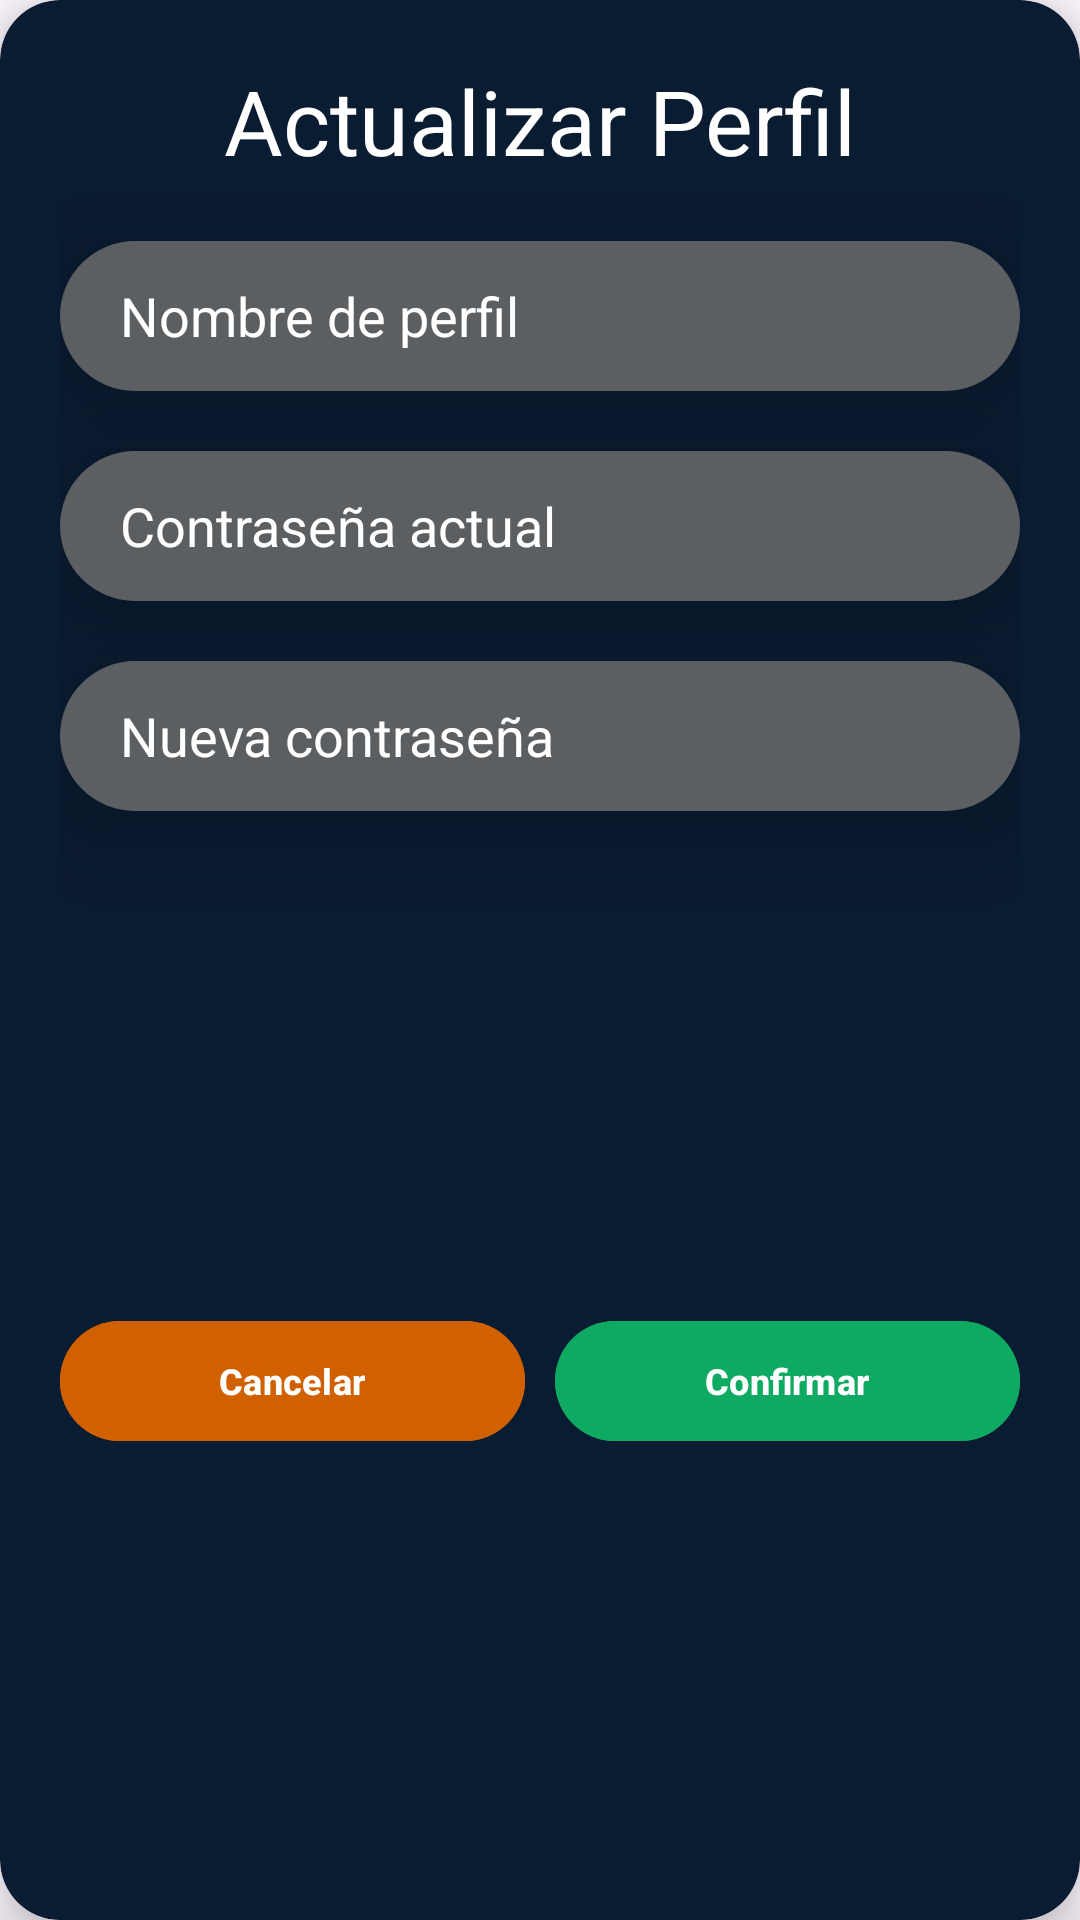

Write the Android layout XML for this screen, with the resource values it uses.
<!-- AndroidManifest.xml: application theme Theme.CineriesBox -->
<!-- res/layout/modal_modificar_perfil.xml -->
<?xml version="1.0" encoding="utf-8"?>
<androidx.cardview.widget.CardView xmlns:android="http://schemas.android.com/apk/res/android"
    xmlns:app="http://schemas.android.com/apk/res-auto"
    android:layout_width="match_parent"
    android:layout_height="wrap_content"
    android:backgroundTint="@color/dark_main_color"
    app:cardCornerRadius="20dp"
    app:cardElevation="10dp">

    <androidx.constraintlayout.widget.ConstraintLayout
        android:layout_width="match_parent"
        android:layout_height="match_parent"
        android:paddingStart="20sp"
        android:paddingTop="20sp"
        android:paddingEnd="20sp"
        android:paddingBottom="20sp">

        <TextView
            android:id="@+id/lbl_MMP_Titulo"
            android:layout_width="wrap_content"
            android:layout_height="wrap_content"
            android:text="Actualizar Perfil"
            android:textColor="@color/white"
            android:textSize="30dp"
            app:layout_constraintEnd_toEndOf="parent"
            app:layout_constraintStart_toStartOf="parent"
            app:layout_constraintTop_toTopOf="parent" />

        <EditText
            android:layout_height="50sp"
            android:id="@+id/txt_MMP_NuevoNombre"
            android:layout_width="match_parent"
            android:layout_marginTop="20dp"
            android:background="@drawable/background_edittext_light"
            android:elevation="20sp"
            android:hint="Nombre de perfil"
            android:inputType="textPersonName"
            android:padding="10dp"
            android:paddingStart="20sp"
            android:paddingEnd="20sp"
            android:textColor="@color/white"
            android:textColorHint="@color/white"
            app:layout_constraintEnd_toEndOf="parent"
            app:layout_constraintStart_toStartOf="parent"
            app:layout_constraintTop_toBottomOf="@id/lbl_MMP_Titulo" />

        <EditText
            android:id="@+id/txt_MMP_ClaveActual"
            android:layout_width="match_parent"
            android:layout_marginTop="20dp"
            android:background="@drawable/background_edittext_light"
            android:elevation="20sp"
            android:hint="Contraseña actual"
            android:inputType="textPassword"
            android:padding="10dp"
            android:paddingStart="20sp"
            android:layout_height="50sp"
            android:paddingEnd="20sp"
            android:textColor="@color/white"
            android:textColorHint="@color/white"
            app:layout_constraintEnd_toEndOf="parent"
            app:layout_constraintStart_toStartOf="parent"
            app:layout_constraintTop_toBottomOf="@id/txt_MMP_NuevoNombre" />

        <EditText
            android:id="@+id/txt_MMP_ClaveNueva"
            android:layout_width="match_parent"
            android:layout_marginTop="20dp"
            android:background="@drawable/background_edittext_light"
            android:elevation="20sp"
            android:hint="Nueva contraseña"
            android:inputType="textPassword"
            android:padding="10dp"
            android:paddingStart="20sp"
            android:layout_height="50sp"
            android:paddingEnd="20sp"
            android:textColor="@color/white"
            android:textColorHint="@color/white"
            app:layout_constraintEnd_toEndOf="parent"
            app:layout_constraintStart_toStartOf="parent"
            app:layout_constraintTop_toBottomOf="@id/txt_MMP_ClaveActual" />

        <LinearLayout
            android:layout_width="match_parent"
            android:layout_height="wrap_content"
            android:layout_marginTop="30dp"
            android:orientation="horizontal"
            app:layout_constraintBottom_toBottomOf="parent"
            app:layout_constraintEnd_toEndOf="parent"
            app:layout_constraintStart_toStartOf="parent"
            app:layout_constraintTop_toBottomOf="@id/txt_MMP_ClaveNueva">

            <com.google.android.material.button.MaterialButton
                android:id="@+id/btn_MMP_Cancelar"
                android:layout_width="0dp"
                android:layout_height="match_parent"
                android:layout_marginEnd="10dp"
                android:layout_weight="1"
                android:backgroundTint="@color/sub_color"
                android:text="Cancelar"
                android:textColor="@color/white"
                android:textSize="12sp"
                android:textStyle="bold" />

            <com.google.android.material.button.MaterialButton
                android:id="@+id/btn_MMP_Confirmar"
                android:layout_width="0dp"
                android:layout_height="match_parent"
                android:layout_weight="1"
                android:backgroundTint="@color/green"
                android:text="Confirmar"
                android:textColor="@color/white"
                android:textSize="12sp"
                android:textStyle="bold" />

        </LinearLayout>

    </androidx.constraintlayout.widget.ConstraintLayout>
</androidx.cardview.widget.CardView>
<!-- resources referenced by this layout -->
<resources>
  <color name="dark_main_color">#0A1C32</color>
  <color name="green">#0EAA61</color>
  <color name="sub_color">#D16100</color>
  <color name="white">#FFFFFFFF</color>
  <!-- drawable background_edittext_light (drawable) -->
  <?xml version="1.0" encoding="utf-8"?>
  <selector xmlns:android="http://schemas.android.com/apk/res/android">
      <item>
          <shape android:shape="rectangle">
              <solid android:color="@color/material_dynamic_neutral40" />
              <corners android:radius="50sp" />
          </shape>
      </item>
  </selector>
  <style name="Theme.CineriesBox" parent="Base.Theme.CineriesBox" />
  <style name="Base.Theme.CineriesBox" parent="Theme.Material3.DayNight.NoActionBar">
          
          
      </style>
</resources>
